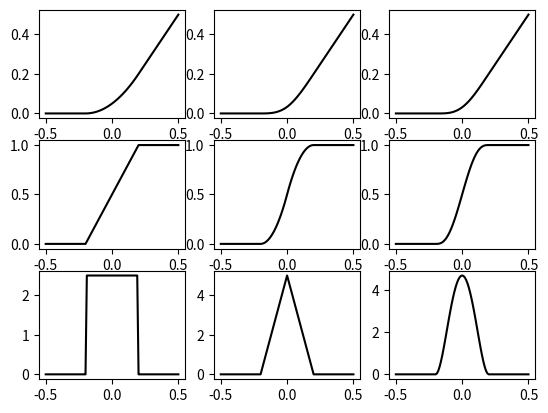

Source code (Python):
from functools import partial
import numpy as np


def smooth_max_p2(t, s):
    return np.piecewise(
        t, [t <= -s, t >= s],
        [0.0, lambda t: t, lambda t: 0.25 / s * (t + s)**2]
    )


def dsmooth_max_p2(t, s):
    return np.piecewise(
        t, [t <= -s, t >= s], [0.0, 1.0, lambda t: 0.5 / s * (t + s)]
    )


def ddsmooth_max_p2(t, s):
    return np.piecewise(t, [t <= -s, t >= s], [0.0, 0.0, 0.5 / s])


def smooth_max_p3(t, s):
    return np.piecewise(
        t, [t <= -s, t >= s, (t <= 0.0) & (t > -s)],
        [
            0.0,
            lambda t: t,
            lambda t: (s + t) ** 3 / (6 * s**2),
            lambda t: t + (s - t) ** 3 / (6 * s**2)
        ]
    )


def dsmooth_max_p3(t, s):
    return np.piecewise(
        t, [t <= -s, t >= s, (t <= 0.0) & (t > -s)],
        [
            0.0,
            1.0,
            lambda t: (s + t) ** 2 / (2 * s**2),
            lambda t: 1.0 - (s - t) ** 2 / (2 * s**2)
        ]
    )


def ddsmooth_max_p3(t, s):
    return np.piecewise(
        t, [t <= -s, t >= s, (t <= 0.0) & (t > -s)],
        [
            0.0,
            0.0,
            lambda t: (s + t) / s**2,
            lambda t: (s - t) / s**2
        ]
    )


def smooth_max_p6(t, s):
    return np.piecewise(t, [t <= -s, t >= s],[
        0.0,
        lambda t: t,
        lambda t: s * (5 + t/s * (16 + t/s * (15 + t/s * t/s * (-5 + t/s * t/s)))) / 32
    ])


def dsmooth_max_p6(t, s):
    return np.piecewise(t, [t <= -s, t >= s], [
        0.0,
        1.0,
        lambda t: (8 + t/s * (15 + t/s * t/s * (-10 + 3 * t/s * t/s))) / 16
    ])


def ddsmooth_max_p6(t, s):
    return np.piecewise(t, [t <= -s, t >= s], [
        0.0, 0.0,
        lambda t: (15 + t/s * t/s * (-30 + 15 * t/s * t/s)) / (16 * s)
    ])


def maxfun(smoothingParam, deg='6'):
    return [
        partial(fun, s=smoothingParam)
        for fun in {
            '2': [smooth_max_p2, dsmooth_max_p2, ddsmooth_max_p2],
            '3': [smooth_max_p3, dsmooth_max_p3, ddsmooth_max_p3],
            '6': [smooth_max_p6, dsmooth_max_p6, ddsmooth_max_p6],
        }[deg]
    ]


if __name__ == '__main__':
    import matplotlib.pyplot as plt
    f, axs = plt.subplots(3, 3)
    for j, deg in enumerate(['2', '3', '6']):
        mf = maxfun(0.2, deg)
        for i, f in enumerate(mf):
            x = np.linspace(-0.5, 0.5, 101)
            y = f(x)
            axs[i, j].plot(x, y, 'k-')
    plt.show()
